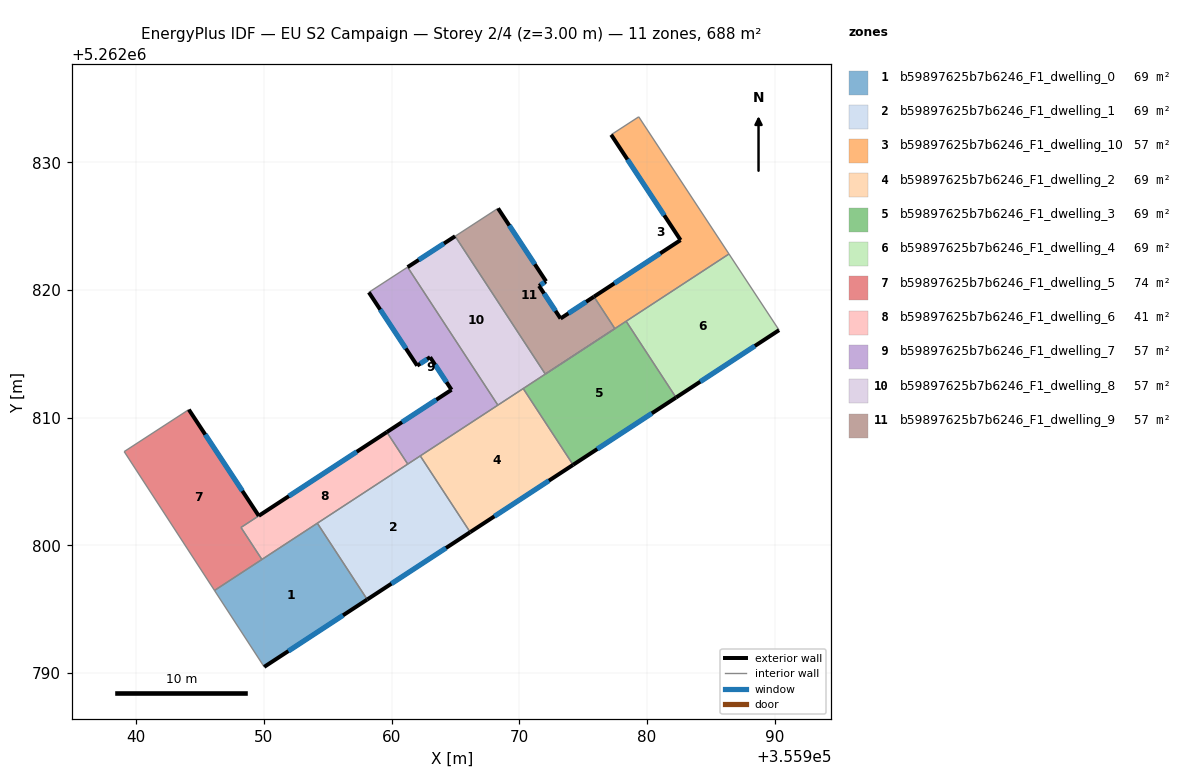
=== STOREY PLAN SPEC (per zone: floor XY polygon, exterior-wall plan segments, windows/doors) ===
zone 1: b59897625b7b6246_F1_dwelling_0  (68.8 m²)
  floor: (355954.19, 5262801.74) (355958.09, 5262795.77) (355950.02, 5262790.49) (355946.13, 5262796.48)
  exterior wall: (355950.02, 5262790.49) – (355958.09, 5262795.77)  [9.6 m]
    window: (355951.92, 5262791.73) – (355956.20, 5262794.53)  [8.1 m²]
  interior walls: 4
zone 2: b59897625b7b6246_F1_dwelling_1  (68.8 m²)
  floor: (355962.25, 5262807.01) (355966.16, 5262801.04) (355958.09, 5262795.77) (355954.19, 5262801.74)
  exterior wall: (355958.09, 5262795.77) – (355966.16, 5262801.04)  [9.6 m]
    window: (355959.99, 5262797.01) – (355964.26, 5262799.80)  [8.1 m²]
  interior walls: 4
zone 3: b59897625b7b6246_F1_dwelling_10  (57.3 m²)
  floor: (355979.36, 5262833.57) (355986.42, 5262822.83) (355977.49, 5262816.98) (355975.85, 5262819.48) (355982.63, 5262823.92) (355977.20, 5262832.17)
  exterior wall: (355982.63, 5262823.92) – (355975.85, 5262819.48)  [8.1 m]
    window: (355981.04, 5262822.87) – (355977.44, 5262820.52)  [6.8 m²]
  exterior wall: (355977.20, 5262832.17) – (355982.63, 5262823.92)  [9.9 m]
    window: (355978.47, 5262830.23) – (355981.35, 5262825.85)  [8.3 m²]
  interior walls: 7
zone 4: b59897625b7b6246_F1_dwelling_2  (68.8 m²)
  floor: (355970.31, 5262812.29) (355974.22, 5262806.31) (355966.16, 5262801.04) (355962.25, 5262807.01)
  exterior wall: (355966.16, 5262801.04) – (355974.22, 5262806.31)  [9.6 m]
    window: (355968.05, 5262802.28) – (355972.32, 5262805.08)  [8.1 m²]
  interior walls: 4
zone 5: b59897625b7b6246_F1_dwelling_3  (68.8 m²)
  floor: (355978.37, 5262817.56) (355982.28, 5262811.59) (355974.22, 5262806.31) (355970.31, 5262812.29)
  exterior wall: (355974.22, 5262806.31) – (355982.28, 5262811.59)  [9.6 m]
    window: (355976.11, 5262807.55) – (355980.38, 5262810.35)  [8.1 m²]
  interior walls: 5
zone 6: b59897625b7b6246_F1_dwelling_4  (68.8 m²)
  floor: (355986.42, 5262822.83) (355990.35, 5262816.86) (355982.28, 5262811.59) (355978.37, 5262817.56)
  exterior wall: (355982.28, 5262811.59) – (355990.35, 5262816.86)  [9.6 m]
    window: (355984.17, 5262812.83) – (355988.45, 5262815.62)  [8.1 m²]
  interior walls: 3
zone 7: b59897625b7b6246_F1_dwelling_5  (73.7 m²)
  floor: (355944.12, 5262810.64) (355949.60, 5262802.32) (355948.21, 5262801.41) (355949.85, 5262798.90) (355946.13, 5262796.48) (355939.06, 5262807.35)
  exterior wall: (355949.60, 5262802.32) – (355944.12, 5262810.64)  [10.0 m]
    window: (355948.31, 5262804.28) – (355945.41, 5262808.69)  [8.4 m²]
  interior walls: 5
zone 8: b59897625b7b6246_F1_dwelling_6  (40.9 m²)
  floor: (355959.63, 5262808.88) (355961.27, 5262806.37) (355949.85, 5262798.90) (355948.21, 5262801.41)
  exterior wall: (355959.63, 5262808.88) – (355949.60, 5262802.32)  [12.0 m]
    window: (355957.27, 5262807.34) – (355951.95, 5262803.86)  [10.1 m²]
  interior walls: 5
zone 9: b59897625b7b6246_F1_dwelling_7  (57.3 m²)
  floor: (355961.26, 5262821.80) (355968.32, 5262810.99) (355961.27, 5262806.37) (355959.63, 5262808.88) (355964.70, 5262812.19) (355963.02, 5262814.75) (355962.01, 5262814.08) (355958.22, 5262819.82)
  exterior wall: (355958.22, 5262819.82) – (355962.01, 5262814.08)  [6.9 m]
    window: (355959.11, 5262818.48) – (355961.12, 5262815.43)  [5.8 m²]
  exterior wall: (355964.70, 5262812.19) – (355959.63, 5262808.88)  [6.1 m]
    window: (355963.51, 5262811.41) – (355960.82, 5262809.66)  [5.1 m²]
  exterior wall: (355963.02, 5262814.75) – (355964.70, 5262812.19)  [3.1 m]
    window: (355963.41, 5262814.15) – (355964.30, 5262812.79)  [2.6 m²]
  exterior wall: (355962.01, 5262814.08) – (355963.02, 5262814.75)  [1.2 m]
    window: (355962.24, 5262814.24) – (355962.78, 5262814.59)  [1.0 m²]
  interior walls: 5
zone 10: b59897625b7b6246_F1_dwelling_8  (57.3 m²)
  floor: (355964.98, 5262824.22) (355972.04, 5262813.42) (355968.32, 5262810.99) (355961.26, 5262821.80)
  exterior wall: (355964.98, 5262824.22) – (355961.26, 5262821.80)  [4.4 m]
    window: (355964.10, 5262823.65) – (355962.13, 5262822.37)  [3.7 m²]
  interior walls: 4
zone 11: b59897625b7b6246_F1_dwelling_9  (57.3 m²)
  floor: (355975.85, 5262819.48) (355977.49, 5262816.98) (355972.04, 5262813.42) (355964.98, 5262824.22) (355968.34, 5262826.40) (355972.10, 5262820.68) (355971.55, 5262820.33) (355973.23, 5262817.78)
  exterior wall: (355973.23, 5262817.78) – (355971.55, 5262820.33)  [3.1 m]
    window: (355972.84, 5262818.37) – (355971.94, 5262819.73)  [2.6 m²]
  exterior wall: (355975.85, 5262819.48) – (355973.23, 5262817.78)  [3.1 m]
    window: (355975.24, 5262819.08) – (355973.85, 5262818.18)  [2.6 m²]
  exterior wall: (355972.10, 5262820.68) – (355968.34, 5262826.40)  [6.8 m]
    window: (355971.22, 5262822.03) – (355969.22, 5262825.06)  [5.8 m²]
  exterior wall: (355971.55, 5262820.33) – (355972.10, 5262820.68)  [0.7 m]
    window: (355971.68, 5262820.41) – (355971.97, 5262820.60)  [0.6 m²]
  interior walls: 4

=== DERIVED (storey summary) ===
Building: EU S2 Campaign
Storey: 2 of 4  (floor level z = 3.00 m)
Storey gross floor area: 687.6 m²
Zones on this storey: 11
  - b59897625b7b6246_F1_dwelling_0: floor 68.8 m²; exterior wall 9.6 m (28.9 m²); 1 window(s) 8.1 m²; WWR 28.1%
  - b59897625b7b6246_F1_dwelling_1: floor 68.8 m²; exterior wall 9.6 m (28.9 m²); 1 window(s) 8.1 m²; WWR 28.1%
  - b59897625b7b6246_F1_dwelling_10: floor 57.3 m²; exterior wall 18.0 m (53.9 m²); 2 window(s) 15.2 m²; WWR 28.1%
  - b59897625b7b6246_F1_dwelling_2: floor 68.8 m²; exterior wall 9.6 m (28.9 m²); 1 window(s) 8.1 m²; WWR 28.1%
  - b59897625b7b6246_F1_dwelling_3: floor 68.8 m²; exterior wall 9.6 m (28.9 m²); 1 window(s) 8.1 m²; WWR 28.1%
  - b59897625b7b6246_F1_dwelling_4: floor 68.8 m²; exterior wall 9.6 m (28.9 m²); 1 window(s) 8.1 m²; WWR 28.1%
  - b59897625b7b6246_F1_dwelling_5: floor 73.7 m²; exterior wall 10.0 m (29.9 m²); 1 window(s) 8.4 m²; WWR 28.1%
  - b59897625b7b6246_F1_dwelling_6: floor 40.9 m²; exterior wall 12.0 m (35.9 m²); 1 window(s) 10.1 m²; WWR 28.1%
  - b59897625b7b6246_F1_dwelling_7: floor 57.3 m²; exterior wall 17.2 m (51.6 m²); 4 window(s) 14.5 m²; WWR 28.1%
  - b59897625b7b6246_F1_dwelling_8: floor 57.3 m²; exterior wall 4.4 m (13.3 m²); 1 window(s) 3.7 m²; WWR 28.1%
  - b59897625b7b6246_F1_dwelling_9: floor 57.3 m²; exterior wall 13.7 m (41.1 m²); 4 window(s) 11.5 m²; WWR 28.1%
Zone adjacency (shared interzone walls):
  - b59897625b7b6246_F1_dwelling_0 ↔ b59897625b7b6246_F1_dwelling_1
  - b59897625b7b6246_F1_dwelling_0 ↔ b59897625b7b6246_F1_dwelling_5
  - b59897625b7b6246_F1_dwelling_0 ↔ b59897625b7b6246_F1_dwelling_6
  - b59897625b7b6246_F1_dwelling_1 ↔ b59897625b7b6246_F1_dwelling_2
  - b59897625b7b6246_F1_dwelling_1 ↔ b59897625b7b6246_F1_dwelling_6
  - b59897625b7b6246_F1_dwelling_1 ↔ b59897625b7b6246_F1_dwelling_7
  - b59897625b7b6246_F1_dwelling_10 ↔ b59897625b7b6246_F1_dwelling_3
  - b59897625b7b6246_F1_dwelling_10 ↔ b59897625b7b6246_F1_dwelling_4
  - b59897625b7b6246_F1_dwelling_10 ↔ b59897625b7b6246_F1_dwelling_9
  - b59897625b7b6246_F1_dwelling_2 ↔ b59897625b7b6246_F1_dwelling_3
  - b59897625b7b6246_F1_dwelling_2 ↔ b59897625b7b6246_F1_dwelling_7
  - b59897625b7b6246_F1_dwelling_2 ↔ b59897625b7b6246_F1_dwelling_8
  - b59897625b7b6246_F1_dwelling_3 ↔ b59897625b7b6246_F1_dwelling_4
  - b59897625b7b6246_F1_dwelling_3 ↔ b59897625b7b6246_F1_dwelling_8
  - b59897625b7b6246_F1_dwelling_5 ↔ b59897625b7b6246_F1_dwelling_6
  - b59897625b7b6246_F1_dwelling_6 ↔ b59897625b7b6246_F1_dwelling_7
  - b59897625b7b6246_F1_dwelling_7 ↔ b59897625b7b6246_F1_dwelling_8
  - b59897625b7b6246_F1_dwelling_8 ↔ b59897625b7b6246_F1_dwelling_9